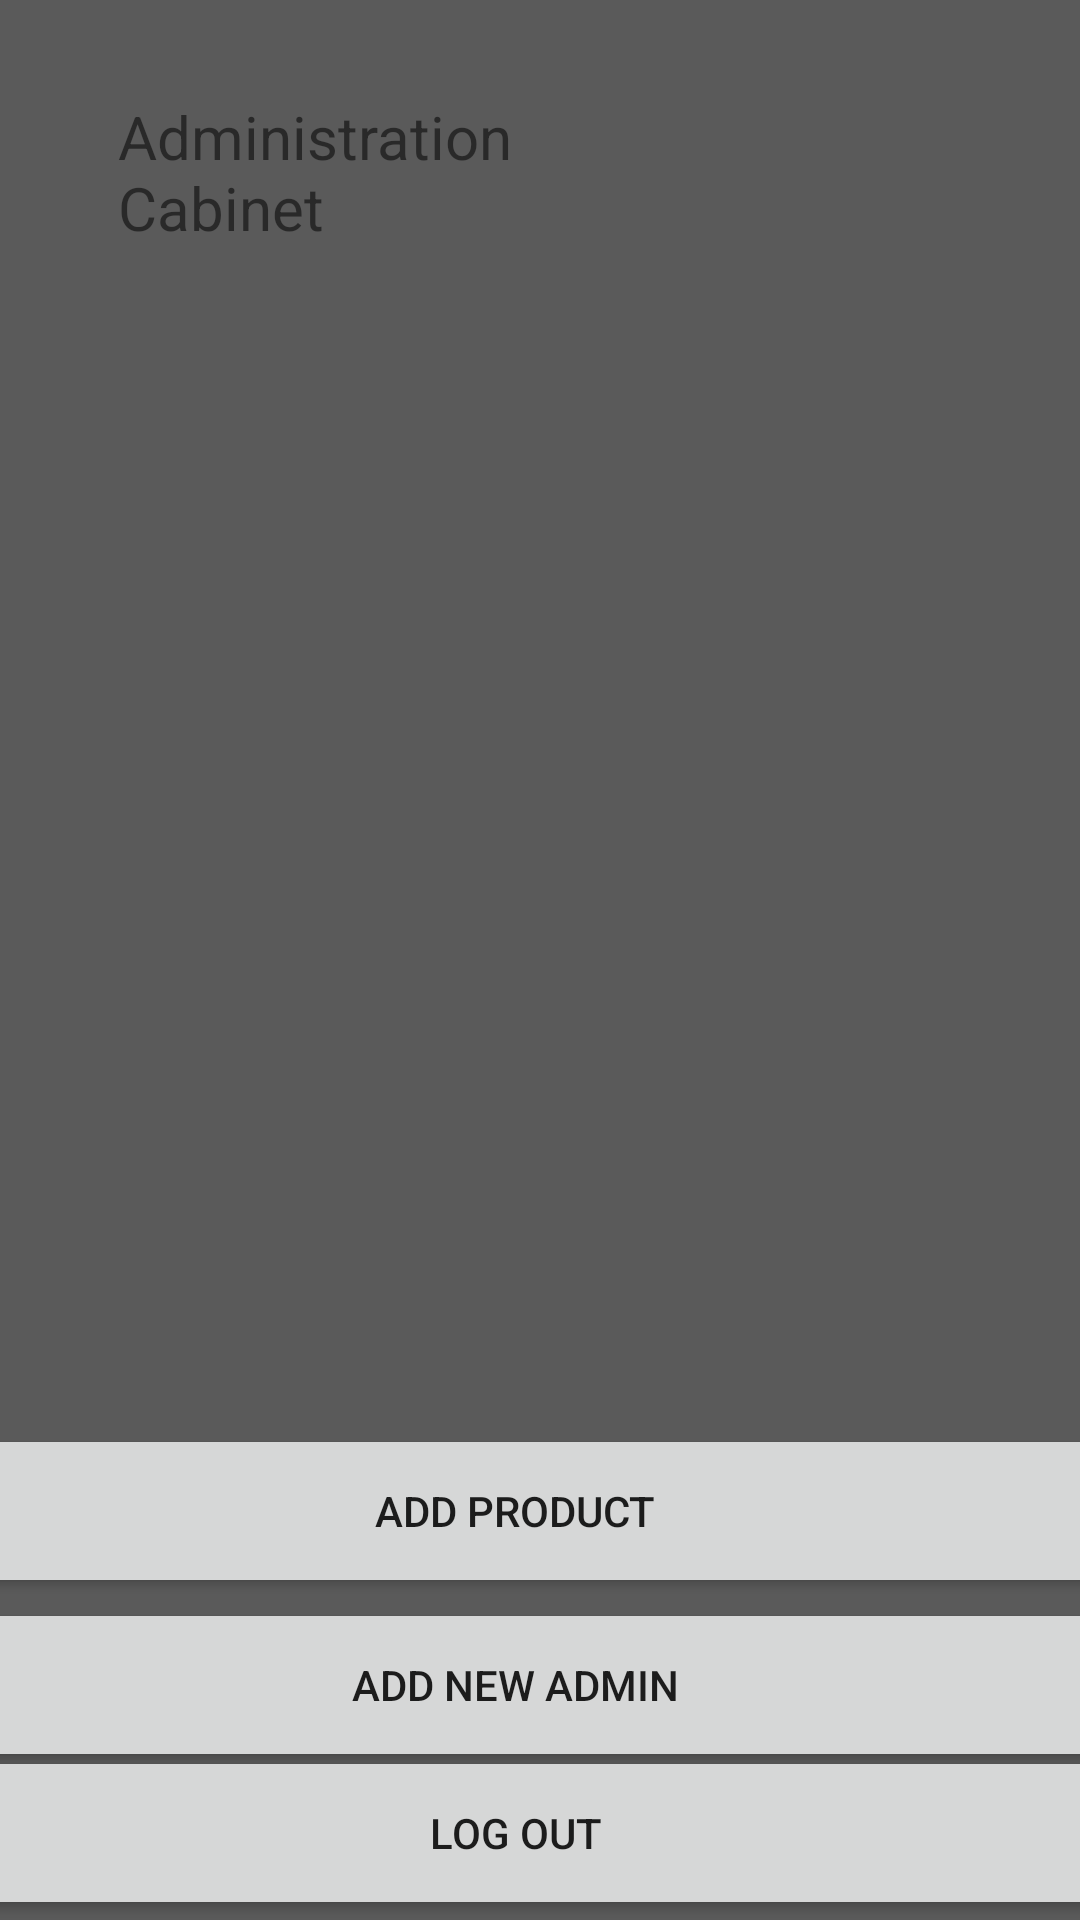

Android layout source for this screen:
<!-- AndroidManifest.xml: application theme Theme.KotlinAndroidApplication -->
<!-- res/layout/activity_administrator.xml -->
<?xml version="1.0" encoding="utf-8"?>
<android.support.constraint.ConstraintLayout xmlns:android="http://schemas.android.com/apk/res/android"
        xmlns:tools="http://schemas.android.com/tools"
        xmlns:app="http://schemas.android.com/apk/res-auto"
        android:layout_width="match_parent"
        android:layout_height="match_parent"
        tools:context=".MainActivity"
        android:id="@+id/clMain"
        android:background="#5A5A5A">

    <Button
            android:text="LOG OUT"
            android:layout_width="414dp"
            android:layout_height="58dp"
            android:id="@+id/start"
            app:layout_constraintEnd_toEndOf="parent"
            app:layout_constraintStart_toStartOf="parent"
            app:layout_constraintHorizontal_bias="0.666"
            android:onClick="onBack"
            app:layout_constraintTop_toTopOf="parent"
            app:layout_constraintBottom_toBottomOf="parent"
            app:layout_constraintVertical_bias="1.0" />

    <Button
            android:text="ADD NEW ADMIN"
            android:layout_width="414dp"
            android:layout_height="58dp"
            android:id="@+id/start2"
            app:layout_constraintEnd_toEndOf="parent"
            app:layout_constraintStart_toStartOf="parent"
            app:layout_constraintHorizontal_bias="0.666"
            android:onClick="onAdministratorRegistration"
            app:layout_constraintTop_toTopOf="parent"
            app:layout_constraintBottom_toBottomOf="parent"
            app:layout_constraintVertical_bias="0.915" />

    <Button
            android:text="ADD PRODUCT"
            android:layout_width="414dp"
            android:layout_height="58dp"
            android:id="@+id/start3"
            app:layout_constraintEnd_toEndOf="parent"
            app:layout_constraintStart_toStartOf="parent"
            app:layout_constraintHorizontal_bias="0.666"
            android:onClick="onAddProduct"
            app:layout_constraintTop_toTopOf="parent"
            app:layout_constraintVertical_bias="1.0"
            app:layout_constraintBottom_toTopOf="@+id/start2" />

    <TextView
            android:text="Administration Cabinet"
            android:layout_width="162dp"
            android:layout_height="100dp"
            android:id="@+id/textView3"
            app:layout_constraintTop_toTopOf="parent"
            app:layout_constraintStart_toStartOf="parent"
            app:layout_constraintEnd_toEndOf="parent"
            android:textSize="20sp"
            app:layout_constraintHorizontal_bias="0.198"
            android:layout_marginTop="32dp" />

</android.support.constraint.ConstraintLayout>
<!-- resources referenced by this layout -->
<resources>
  <style name="Theme.KotlinAndroidApplication" parent="Theme.AppCompat.Light.DarkActionBar">
          
          <item name="colorPrimary">@color/purple_500</item>
          <item name="colorPrimaryDark">@color/purple_700</item>
          <item name="colorAccent">@color/teal_200</item>
          
      </style>
  <!-- not gathered from this repository: default colours our renderer supplied (Android Studio template values) -->
  <color name="purple_500">#FF6200EE</color>
  <color name="purple_700">#FF3700B3</color>
  <color name="teal_200">#FF03DAC5</color>
</resources>
